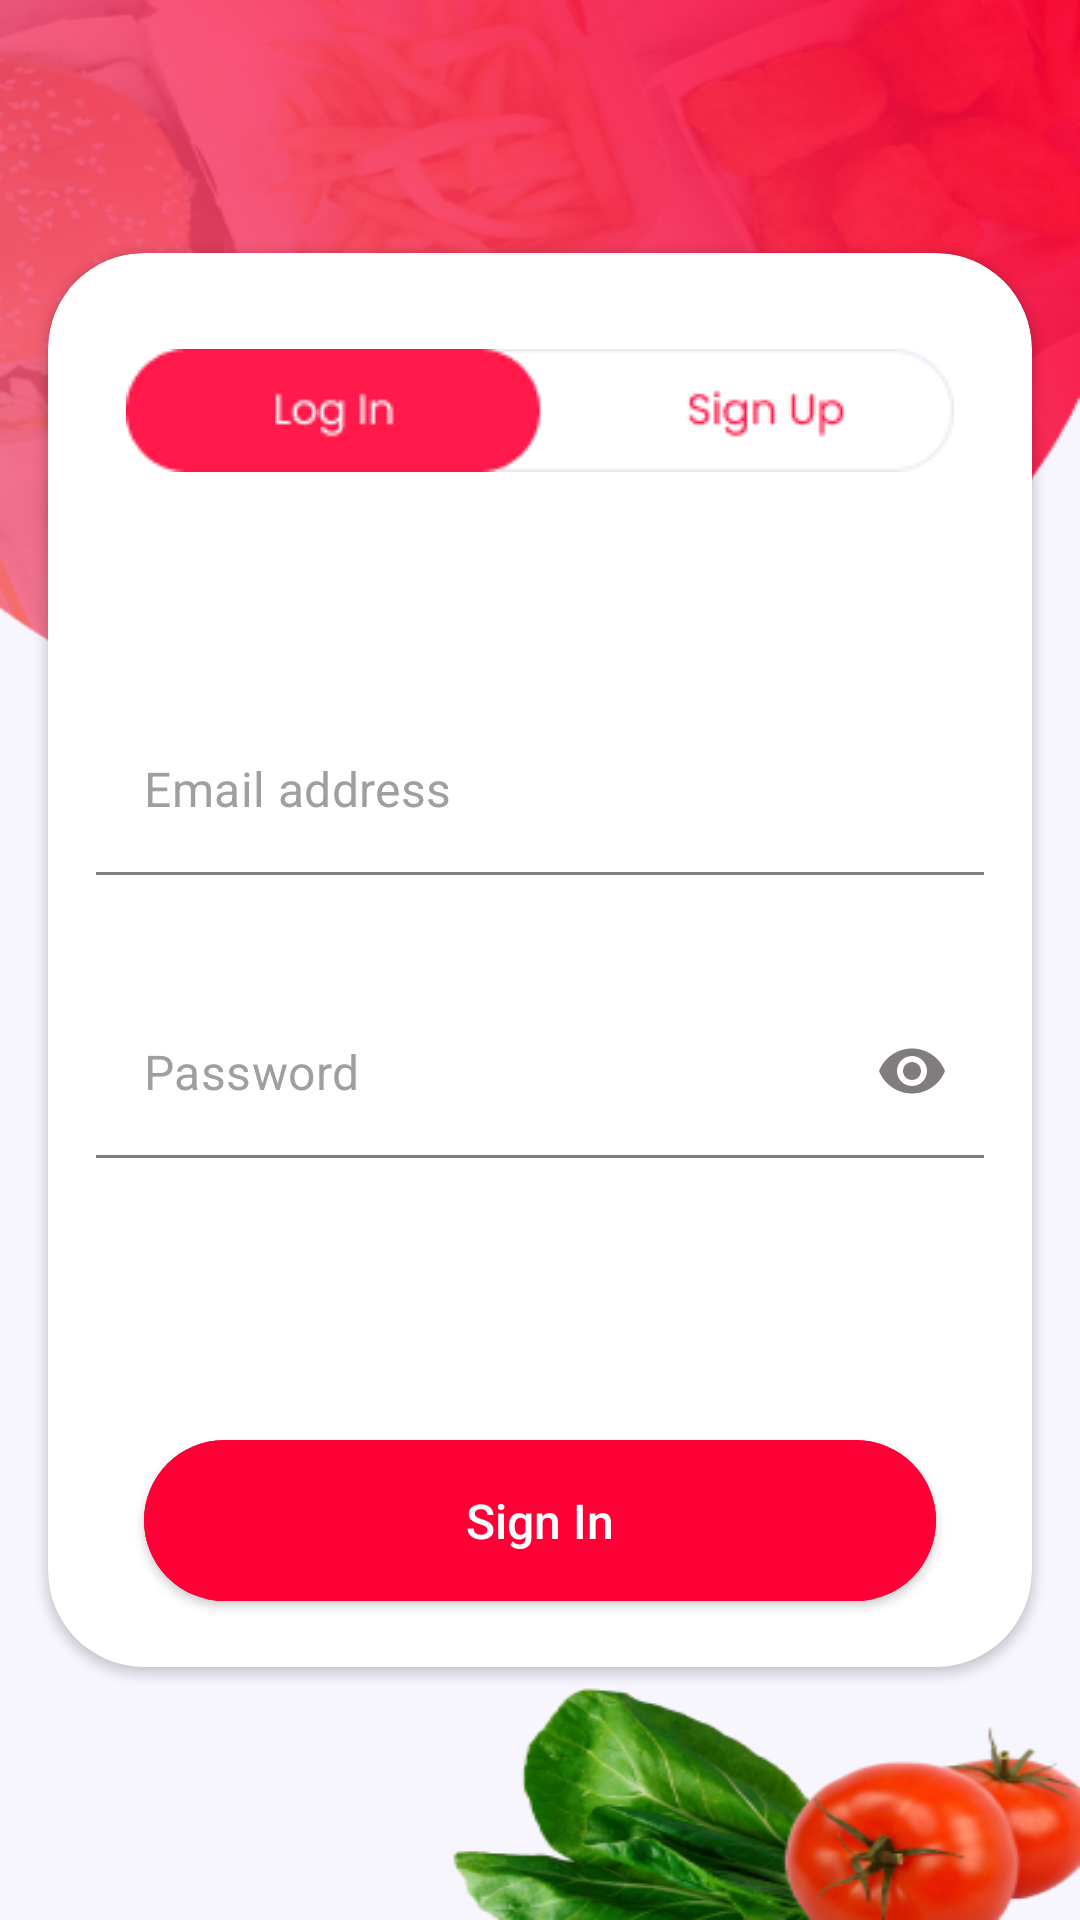

The Android layout XML behind this screen, and the referenced resources:
<!-- AndroidManifest.xml: application theme AppTheme -->
<!-- res/layout/activity_login.xml -->
<?xml version="1.0" encoding="utf-8"?>
<androidx.constraintlayout.widget.ConstraintLayout xmlns:android="http://schemas.android.com/apk/res/android"
    xmlns:app="http://schemas.android.com/apk/res-auto"
    xmlns:tools="http://schemas.android.com/tools"
    android:layout_width="match_parent"
    android:layout_height="match_parent"
    android:background="@drawable/bg_login"
    tools:context=".modules.login.LoginActivity">

    <androidx.cardview.widget.CardView
        android:layout_width="match_parent"
        android:layout_height="wrap_content"
        app:layout_constraintStart_toStartOf="parent"
        app:layout_constraintEnd_toEndOf="parent"
        app:layout_constraintTop_toTopOf="parent"
        app:layout_constraintBottom_toBottomOf="parent"
        android:layout_margin="@dimen/margin_1x"
        app:cardCornerRadius="@dimen/margin_2x"
        android:elevation="@dimen/margin_1x">

        <androidx.constraintlayout.widget.ConstraintLayout
            android:layout_width="match_parent"
            android:layout_height="wrap_content">

            <ImageView
                android:id="@+id/ivLogin"
                android:layout_width="wrap_content"
                android:layout_height="wrap_content"
                android:src="@drawable/ic_login"
                app:layout_constraintStart_toStartOf="parent"
                app:layout_constraintEnd_toEndOf="parent"
                app:layout_constraintTop_toTopOf="parent"
                android:layout_marginTop="@dimen/margin_2x"/>

            <LinearLayout
                android:id="@+id/frameLoginForm"
                android:layout_width="match_parent"
                android:layout_height="wrap_content"
                android:layout_marginTop="@dimen/margin_2x"
                android:orientation="vertical"
                android:padding="@dimen/margin_1x"
                app:layout_constraintTop_toBottomOf="@+id/ivLogin"
                app:layout_constraintBottom_toTopOf="@id/btnLogin">

                <TextView
                    android:layout_width="match_parent"
                    android:layout_height="wrap_content"
                    android:layout_marginBottom="@dimen/margin_half"
                    android:text="@string/lbl_email"
                    android:textSize="16sp" />

                <com.google.android.material.textfield.TextInputLayout
                    style="@style/TextInputLayoutStyle"
                    android:layout_width="match_parent"
                    android:layout_height="wrap_content"
                    app:hintEnabled="false">

                    <com.google.android.material.textfield.TextInputEditText
                        android:id="@+id/etLoginEmail"
                        android:layout_width="match_parent"
                        android:layout_height="wrap_content"
                        android:hint="@string/lbl_email_address"
                        android:inputType="textEmailAddress"
                        android:textColor="@color/colorUnselected"
                        android:textColorHint="@color/colorUnselected" />
                </com.google.android.material.textfield.TextInputLayout>

                <View
                    android:layout_width="match_parent"
                    android:layout_height="1dp"
                    android:layout_weight="1"
                    android:layout_marginBottom="@dimen/margin_half"
                    android:background="@color/colorGray" />

                <TextView
                    android:id="@+id/tvLoginEmailError"
                    android:layout_width="match_parent"
                    android:layout_height="wrap_content"
                    android:layout_marginBottom="@dimen/margin_1_5x"
                    android:drawablePadding="@dimen/margin_half"
                    android:gravity="center_vertical"
                    android:textColor="@color/colorRed"
                    android:visibility="gone"
                    tools:text="Email is required" />

                <TextView
                    android:layout_width="match_parent"
                    android:layout_height="wrap_content"
                    android:layout_marginBottom="@dimen/margin_half"
                    android:text="@string/lbl_password"
                    android:textSize="16sp" />

                <com.google.android.material.textfield.TextInputLayout
                    style="@style/TextInputLayoutStyle"
                    android:layout_width="match_parent"
                    android:layout_height="wrap_content"
                    app:hintEnabled="false"
                    app:passwordToggleEnabled="true"
                    app:passwordToggleTint="@color/colorGray">

                    <com.google.android.material.textfield.TextInputEditText
                        android:id="@+id/etLoginPassword"
                        android:layout_width="match_parent"
                        android:layout_height="wrap_content"
                        android:hint="@string/password"
                        android:inputType="textPassword"
                        android:textColor="@color/colorUnselected"
                        android:textColorHint="@color/colorUnselected" />
                </com.google.android.material.textfield.TextInputLayout>

                <View
                    android:layout_width="match_parent"
                    android:layout_height="1dp"
                    android:layout_weight="1"
                    android:layout_marginBottom="@dimen/margin_half"
                    android:background="@color/colorGray" />

                <TextView
                    android:id="@+id/tvLoginPasswordError"
                    android:layout_width="match_parent"
                    android:layout_height="wrap_content"
                    android:layout_marginBottom="@dimen/margin_1x"
                    android:drawablePadding="@dimen/margin_half"
                    android:gravity="center_vertical"
                    android:textColor="@color/colorRed"
                    android:visibility="gone"
                    tools:text="Email is required" />


            </LinearLayout>

            <com.google.android.material.button.MaterialButton
                android:id="@+id/btnLogin"
                android:layout_width="0dp"
                android:layout_height="wrap_content"
                android:backgroundTint="#FF0036"
                app:cornerRadius="@dimen/margin_2x"
                android:layout_marginStart="@dimen/margin_2x"
                android:layout_marginEnd="@dimen/margin_2x"
                android:layout_marginTop="@dimen/margin_4x"
                android:layout_marginBottom="@dimen/margin_1x"
                app:layout_constraintBottom_toBottomOf="parent"
                android:text="@string/lbl_sign_in"
                app:layout_constraintTop_toBottomOf="@+id/frameLoginForm"
                app:layout_constraintEnd_toEndOf="parent"
                app:layout_constraintStart_toStartOf="parent" />


        </androidx.constraintlayout.widget.ConstraintLayout>



    </androidx.cardview.widget.CardView>



</androidx.constraintlayout.widget.ConstraintLayout>
<!-- resources referenced by this layout -->
<resources>
  <color name="colorGray">#827d7d</color>
  <color name="colorRed">#FF4747</color>
  <color name="colorUnselected">#9F9F9F</color>
  <dimen name="margin_1_5x">24dp</dimen>
  <dimen name="margin_1x">16dp</dimen>
  <dimen name="margin_2x">32dp</dimen>
  <dimen name="margin_4x">64dp</dimen>
  <dimen name="margin_half">8dp</dimen>
  <!-- drawable bg_login: png bitmap (drawable, 197148 bytes) -->
  <!-- drawable ic_login: png bitmap (drawable, 2748 bytes) -->
  <string name="lbl_email">Email</string>
  <string name="lbl_email_address">Email address</string>
  <string name="lbl_password">Password</string>
  <string name="lbl_sign_in">Sign In</string>
  <string name="password">Password</string>
  <style name="TextInputLayoutStyle" parent="Widget.MaterialComponents.TextInputLayout.OutlinedBox">
          <item name="boxStrokeWidth">0dp</item>
          <item name="boxBackgroundColor">@color/colorWhite</item>
          <item name="android:textColorHint">@color/colorGray</item>
          <item name="hintAnimationEnabled">false</item>
          <item name="hintEnabled">true</item>
          <item name="colorControlNormal">@color/colorWhite</item>
          <item name="colorControlActivated">@color/colorWhite</item>
          <item name="colorControlHighlight">@color/colorWhite</item>
      </style>
  <style name="AppTheme" parent="Theme.MaterialComponents.Light.NoActionBar">
          
          <item name="colorPrimary">@color/colorPrimary</item>
          <item name="colorPrimaryDark">@color/colorPrimaryDark</item>
          <item name="colorAccent">@color/colorAccent</item>
          <item name="android:textColor">@color/colorWhite</item>
          <item name="materialButtonStyle">@style/BaseButton</item>
      </style>
  <color name="colorWhite">#FFFFFF</color>
  <color name="colorPrimary">#FF0036</color>
  <color name="colorPrimaryDark">#152C52</color>
  <color name="colorAccent">#FF6787</color>
  <style name="BaseButton" parent="Widget.MaterialComponents.Button">
          <item name="android:textColor">@color/colorWhite</item>
          <item name="android:letterSpacing">0</item>
          <item name="android:textSize">16sp</item>
          <item name="cornerRadius">@dimen/margin_half</item>
          <item name="android:backgroundTint">@color/colorAccent</item>
          <item name="android:gravity">center</item>
          <item name="android:textAllCaps">false</item>
          <item name="android:paddingStart">@dimen/margin_5x</item>
          <item name="android:paddingEnd">@dimen/margin_5x</item>
          <item name="android:paddingTop">@dimen/margin_1x</item>
          <item name="android:paddingBottom">@dimen/margin_1x</item>
      </style>
  <dimen name="margin_5x">80dp</dimen>
</resources>
